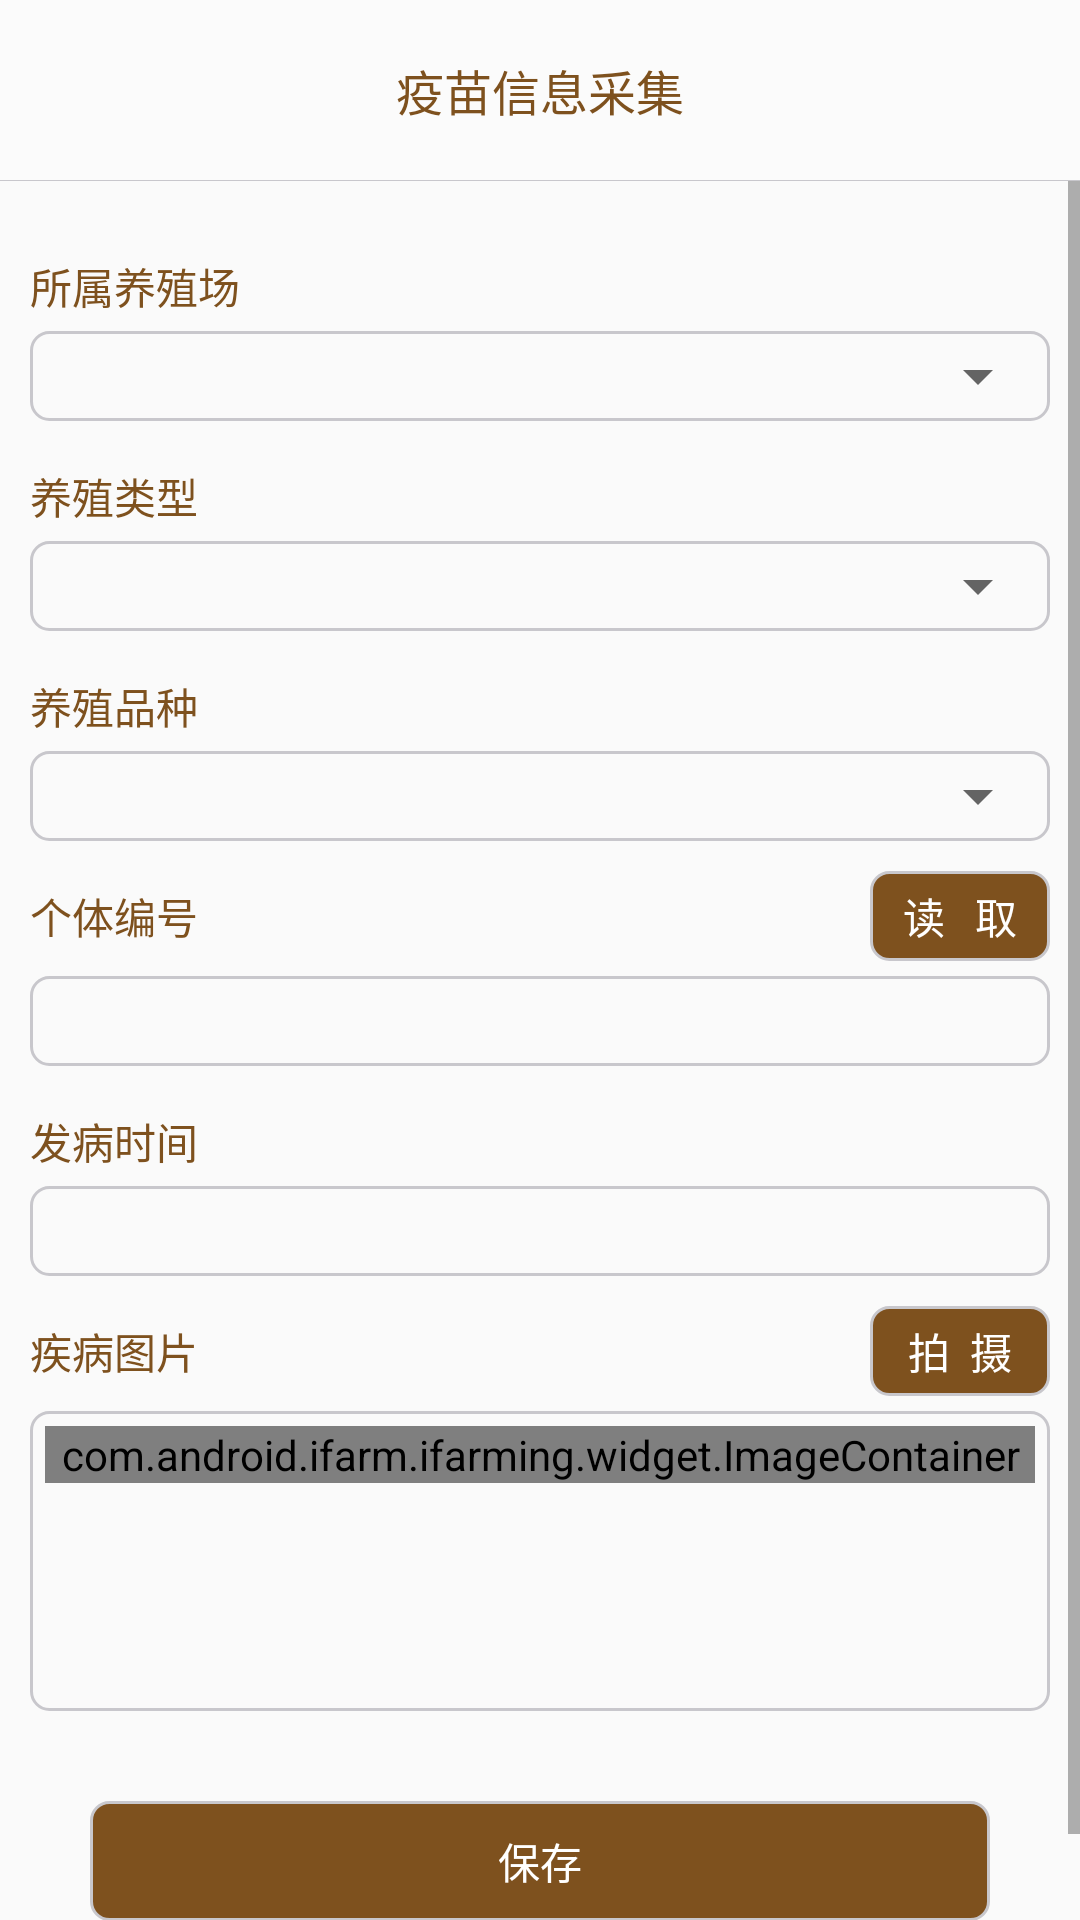

Android layout source for this screen:
<!-- AndroidManifest.xml: application theme AppTheme.NoActionBar -->
<!-- res/layout/fragment_sars.xml -->
<?xml version="1.0" encoding="utf-8"?>
<LinearLayout xmlns:android="http://schemas.android.com/apk/res/android"
    android:layout_width="match_parent"
    android:layout_height="match_parent"
    android:orientation="vertical">

    <RelativeLayout style="@style/NavigationBar">

        <TextView
            style="@style/NavigationTitle"
            android:text="@string/sars" />
    </RelativeLayout>

    <TextView style="@style/Divider" />

    <ScrollView
        android:layout_width="match_parent"
        android:layout_height="match_parent">

        <LinearLayout
            android:layout_width="match_parent"
            android:layout_height="wrap_content"
            android:gravity="center_horizontal"
            android:orientation="vertical">

            <LinearLayout
                android:layout_width="match_parent"
                android:layout_height="wrap_content"
                android:layout_marginTop="20dp"
                android:orientation="vertical"
                android:paddingLeft="10dp"
                android:paddingRight="10dp">

                <TextView
                    android:layout_width="wrap_content"
                    android:layout_height="30dp"
                    android:gravity="center_vertical"
                    android:text="所属养殖场"
                    android:textColor="@color/brown" />

                <LinearLayout
                    android:layout_width="match_parent"
                    android:layout_height="30dp"
                    android:background="@drawable/corner_">

                    <android.support.v7.widget.AppCompatSpinner
                        android:id="@+id/from"
                        android:layout_width="match_parent"
                        android:layout_height="match_parent"
                        android:gravity="center_vertical"
                        android:paddingLeft="5dp"
                        android:spinnerMode="dialog"
                        android:textColor="@color/brown" />
                </LinearLayout>
            </LinearLayout>

            <LinearLayout
                android:layout_width="match_parent"
                android:layout_height="wrap_content"
                android:layout_marginTop="10dp"
                android:orientation="vertical"
                android:paddingLeft="10dp"
                android:paddingRight="10dp">

                <TextView
                    android:layout_width="wrap_content"
                    android:layout_height="30dp"
                    android:gravity="center_vertical"
                    android:text="养殖类型"
                    android:textColor="@color/brown" />

                <LinearLayout
                    android:layout_width="match_parent"
                    android:layout_height="30dp"
                    android:background="@drawable/corner_">

                    <android.support.v7.widget.AppCompatSpinner
                        android:id="@+id/type"
                        android:layout_width="match_parent"
                        android:layout_height="match_parent"
                        android:gravity="center_vertical"
                        android:paddingLeft="5dp"
                        android:spinnerMode="dialog"
                        android:textColor="@color/brown" />
                </LinearLayout>
            </LinearLayout>

            <LinearLayout
                android:layout_width="match_parent"
                android:layout_height="wrap_content"
                android:layout_marginTop="10dp"
                android:orientation="vertical"
                android:paddingLeft="10dp"
                android:paddingRight="10dp">

                <TextView
                    android:layout_width="wrap_content"
                    android:layout_height="30dp"
                    android:gravity="center_vertical"
                    android:text="养殖品种"
                    android:textColor="@color/brown" />

                <LinearLayout
                    android:layout_width="match_parent"
                    android:layout_height="30dp"
                    android:background="@drawable/corner_">

                    <android.support.v7.widget.AppCompatSpinner
                        android:id="@+id/pinzhong"
                        android:layout_width="match_parent"
                        android:layout_height="match_parent"
                        android:gravity="center_vertical"
                        android:paddingLeft="5dp"
                        android:spinnerMode="dialog"
                        android:textColor="@color/brown" />
                </LinearLayout>
            </LinearLayout>

            <LinearLayout
                android:layout_width="match_parent"
                android:layout_height="wrap_content"
                android:layout_marginTop="10dp"
                android:orientation="vertical"
                android:paddingLeft="10dp"
                android:paddingRight="10dp">

                <RelativeLayout
                    android:layout_width="match_parent"
                    android:layout_height="wrap_content">

                    <TextView
                        android:layout_width="wrap_content"
                        android:layout_height="30dp"
                        android:gravity="center_vertical"
                        android:text="个体编号"
                        android:textColor="@color/brown" />

                    <TextView
                        android:id="@+id/read"
                        android:layout_width="60dp"
                        android:layout_height="30dp"
                        android:layout_alignParentRight="true"
                        android:background="@drawable/corner_logout_bg"
                        android:gravity="center"
                        android:text="读   取"
                        android:textColor="@android:color/white" />
                </RelativeLayout>

                <TextView
                    android:id="@+id/num"
                    android:layout_width="match_parent"
                    android:layout_height="30dp"
                    android:layout_marginTop="5dp"
                    android:background="@drawable/corner_"
                    android:gravity="center_vertical"
                    android:inputType="number"
                    android:paddingLeft="5dp"
                    android:textColor="@color/brown" />
            </LinearLayout>

            <LinearLayout
                android:layout_width="match_parent"
                android:layout_height="wrap_content"
                android:layout_marginTop="10dp"
                android:orientation="vertical"
                android:paddingLeft="10dp"
                android:paddingRight="10dp">

                <TextView
                    android:layout_width="wrap_content"
                    android:layout_height="30dp"
                    android:gravity="center_vertical"
                    android:text="发病时间"
                    android:textColor="@color/brown" />

                <TextView
                    android:id="@+id/time"
                    android:layout_width="match_parent"
                    android:layout_height="30dp"
                    android:background="@drawable/corner_"
                    android:gravity="center_vertical"
                    android:paddingLeft="5dp"
                    android:textColor="@color/brown" />
            </LinearLayout>

            <LinearLayout
                android:layout_width="match_parent"
                android:layout_height="wrap_content"
                android:layout_marginTop="10dp"
                android:orientation="vertical"
                android:paddingLeft="10dp"
                android:paddingRight="10dp">

                <RelativeLayout
                    android:layout_width="match_parent"
                    android:layout_height="wrap_content">

                    <TextView
                        android:layout_width="wrap_content"
                        android:layout_height="30dp"
                        android:gravity="center_vertical"
                        android:text="疾病图片"
                        android:textColor="@color/brown" />

                    <TextView
                        android:id="@+id/photo"
                        android:layout_width="60dp"
                        android:layout_height="30dp"
                        android:layout_alignParentRight="true"
                        android:background="@drawable/corner_logout_bg"
                        android:gravity="center"
                        android:text="拍  摄"
                        android:textColor="@android:color/white" />
                </RelativeLayout>

                <LinearLayout
                    android:layout_width="match_parent"
                    android:layout_height="wrap_content"
                    android:minHeight="100dp"
                    android:layout_marginTop="5dp"
                    android:background="@drawable/corner_">

                    <com.android.ifarm.ifarming.widget.ImageContainer
                        android:id="@+id/container"
                        android:layout_width="match_parent"
                        android:layout_height="wrap_content"
                        android:layout_margin="5dp" />
                </LinearLayout>
            </LinearLayout>

            <TextView
                android:id="@+id/save"
                android:layout_width="match_parent"
                android:layout_height="40dp"
                android:layout_marginBottom="30dp"
                android:layout_marginLeft="30dp"
                android:layout_marginRight="30dp"
                android:layout_marginTop="30dp"
                android:background="@drawable/corner_logout_bg"
                android:gravity="center"
                android:text="保存"
                android:textColor="@android:color/white" />
        </LinearLayout>
    </ScrollView>
</LinearLayout>
<!-- resources referenced by this layout -->
<resources>
  <color name="brown">#7e511e</color>
  <!-- drawable corner_ (drawable) -->
  <?xml version="1.0" encoding="utf-8"?>
  <shape xmlns:android="http://schemas.android.com/apk/res/android"
      android:shape="rectangle">
  
      <solid android:color="@android:color/transparent" />
      <corners android:radius="6dp" />
      <stroke
          android:width="1dp"
          android:color="@color/divider" />
  </shape>
  <!-- drawable corner_logout_bg (drawable) -->
  <?xml version="1.0" encoding="utf-8"?>
  <shape xmlns:android="http://schemas.android.com/apk/res/android"
      android:shape="rectangle">
  
      <solid android:color="@color/brown" />
      <corners android:radius="6dp" />
      <stroke
          android:width="1dp"
          android:color="@color/divider" />
  </shape>
  <string name="sars">疫苗信息采集</string>
  <style name="Divider">
          <item name="android:layout_height">1px</item>
          <item name="android:layout_width">match_parent</item>
          <item name="android:background">@color/divider</item>
      </style>
  <style name="NavigationBar">
          <item name="android:layout_height">60dp</item>
          <item name="android:layout_width">match_parent</item>
          <item name="android:background">@color/app_background</item>
      </style>
  <style name="NavigationTitle">
          <item name="android:layout_width">wrap_content</item>
          <item name="android:layout_height">wrap_content</item>
          <item name="android:textColor">@color/brown</item>
          <item name="android:singleLine">true</item>
          <item name="android:ellipsize">end</item>
          <item name="android:maxWidth">180dp</item>
          <item name="android:textSize">16sp</item>
          <item name="android:layout_centerInParent">true</item>
      </style>
  <style name="AppTheme.NoActionBar">
          <item name="windowActionBar">false</item>
          <item name="windowNoTitle">true</item>
      </style>
  <color name="divider">#c8c7cc</color>
  <color name="app_background">#fbfbfb</color>
</resources>
